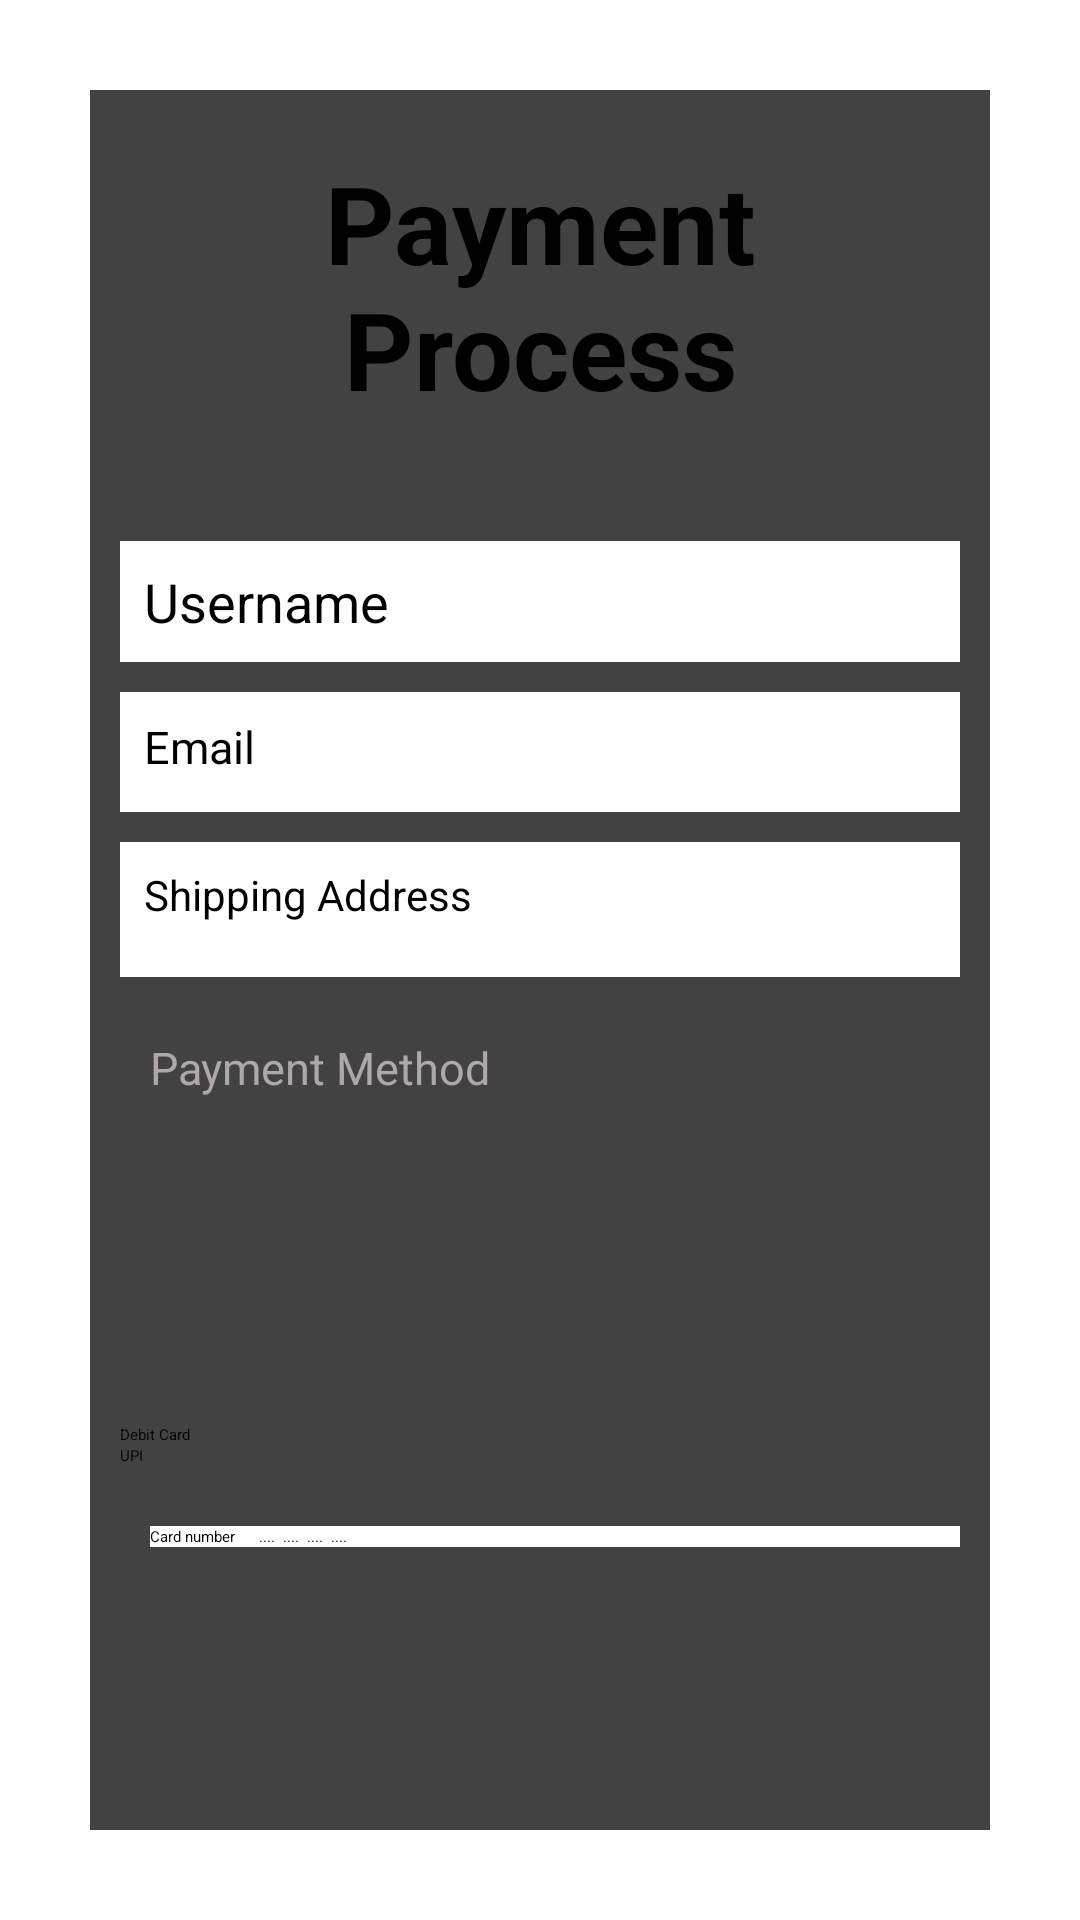

Android layout source for this screen:
<!-- AndroidManifest.xml: application theme Theme.BookBazaar -->
<!-- res/layout/activity_payment_process.xml -->
<?xml version="1.0" encoding="utf-8"?>
<LinearLayout xmlns:android="http://schemas.android.com/apk/res/android"
    xmlns:app="http://schemas.android.com/apk/res-auto"
    xmlns:tools="http://schemas.android.com/tools"
    android:layout_width="match_parent"
    android:layout_height="match_parent"
    tools:context=".PaymentProcess">

    <androidx.cardview.widget.CardView
        android:layout_width="match_parent"
        android:layout_height="wrap_content"
        android:layout_margin="30dp"
        android:background="@color/white">

        <ScrollView
            android:layout_width="match_parent"
            android:layout_height="match_parent">

        <LinearLayout
            android:layout_width="match_parent"
            android:layout_height="550dp"
            android:layout_gravity="center_horizontal"
            android:orientation="vertical"
            android:padding="10dp">


            <TextView
                android:id="@+id/loginText"
                android:layout_width="match_parent"
                android:layout_height="wrap_content"
                android:layout_marginTop="10dp"
                android:text="Payment Process"
                android:textAlignment="center"
                android:textColor="@color/black"
                android:textSize="36sp"
                android:textStyle="bold" />

            <EditText
                android:id="@+id/username"
                android:layout_width="match_parent"
                android:layout_height="wrap_content"
                android:layout_marginTop="40dp"
                android:background="@color/white"
                android:drawablePadding="8dp"
                android:hint="Username"
                android:padding="8dp"
                android:textColor="@color/black"
                android:textColorHighlight="@color/cardview_dark_background"
                android:textSize="18sp" />

            <EditText
                android:id="@+id/editTextTextEmailAddress"
                android:layout_width="match_parent"
                android:layout_height="40dp"
                android:layout_marginTop="10dp"
                android:background="@color/white"
                android:ems="10"
                android:hint="Email"
                android:inputType="textEmailAddress"
                android:padding="8dp"
                android:textSize="15dp" />

            <EditText
                android:id="@+id/address"
                android:layout_width="match_parent"
                android:layout_height="45dp"
                android:layout_marginTop="10dp"
                android:background="@color/white"
                android:drawablePadding="8dp"
                android:hint="Shipping Address"
                android:padding="8dp"
                android:textColor="@color/black"
                android:textColorHighlight="@color/cardview_dark_background"
                android:textSize="14sp" />


            <TextView
                android:id="@+id/textView6"
                android:layout_width="match_parent"
                android:layout_height="35dp"
                android:layout_marginLeft="10dp"
                android:layout_marginTop="20dp"
                android:text="Payment Method"
                android:textColor="#AEA8A8"
                android:textSize="15dp" />

            <RelativeLayout
                android:layout_width="match_parent"
                android:layout_height="93dp"
                android:layout_marginTop="1dp">

                <ImageView
                    android:id="@+id/imageView3"
                    android:layout_width="136dp"
                    android:layout_height="70dp"
                    android:layout_alignParentStart="true"
                    android:layout_alignParentTop="true"
                    android:layout_marginStart="1dp"
                    android:layout_marginLeft="30dp"
                    android:layout_marginTop="12dp"
                    app:srcCompat="@drawable/paytm" />

                <ImageButton
                    android:id="@+id/imageButton5"
                    android:layout_width="179dp"
                    android:layout_height="39dp"
                    android:layout_alignParentEnd="true"
                    android:layout_alignParentBottom="true"
                    android:layout_marginEnd="39dp"
                    android:layout_marginBottom="25dp"
                    app:srcCompat="@drawable/vis" />

            </RelativeLayout>


            <RadioGroup
                android:layout_width="match_parent"
                android:layout_height="162dp">

                <RadioButton
                    android:id="@+id/radioButton"
                    android:layout_width="match_parent"
                    android:layout_height="wrap_content"
                    android:text="Debit Card" />

                <RadioButton
                    android:id="@+id/radioButton2"
                    android:layout_width="match_parent"
                    android:layout_height="wrap_content"
                    android:text="UPI" />

                <EditText
                    android:id="@+id/editTextNumber"
                    android:layout_width="match_parent"
                    android:layout_height="wrap_content"
                    android:layout_marginLeft="10dp"
                    android:layout_marginTop="20dp"
                    android:background="@color/white"
                    android:ems="10"
                    android:hint="Card number      ....  ....  ....  ...."
                    android:inputType="number" />

            </RadioGroup>

            <CheckBox
                android:id="@+id/checkBox"
                android:layout_width="match_parent"
                android:layout_height="wrap_content"
                android:layout_gravity="center"
                android:layout_marginLeft="10dp"
                android:text="Agree all details are correct"
                android:textColor="#EA80FC"
                android:textSize="15dp"
                android:textStyle="italic" />

            <ToggleButton
                android:id="@+id/toggleButton2"
                android:layout_width="match_parent"
                android:layout_height="64dp"
                android:text="Click to save details"
                android:textOff="details not saved"
                android:textOn="Entered details are saved" />

            <Button
                android:id="@+id/loginButton"
                android:layout_width="150dp"
                android:layout_height="50dp"
                android:layout_gravity="center"
                android:layout_marginTop="30dp"
                android:backgroundTint="#C411E3"
                android:text="Buy Book"
                android:textSize="18sp" />

        </LinearLayout>
        </ScrollView>
    </androidx.cardview.widget.CardView>


</LinearLayout>
<!-- resources referenced by this layout -->
<resources>
  <color name="black">#FF000000</color>
  <color name="white">#FFFFFFFF</color>
</resources>
